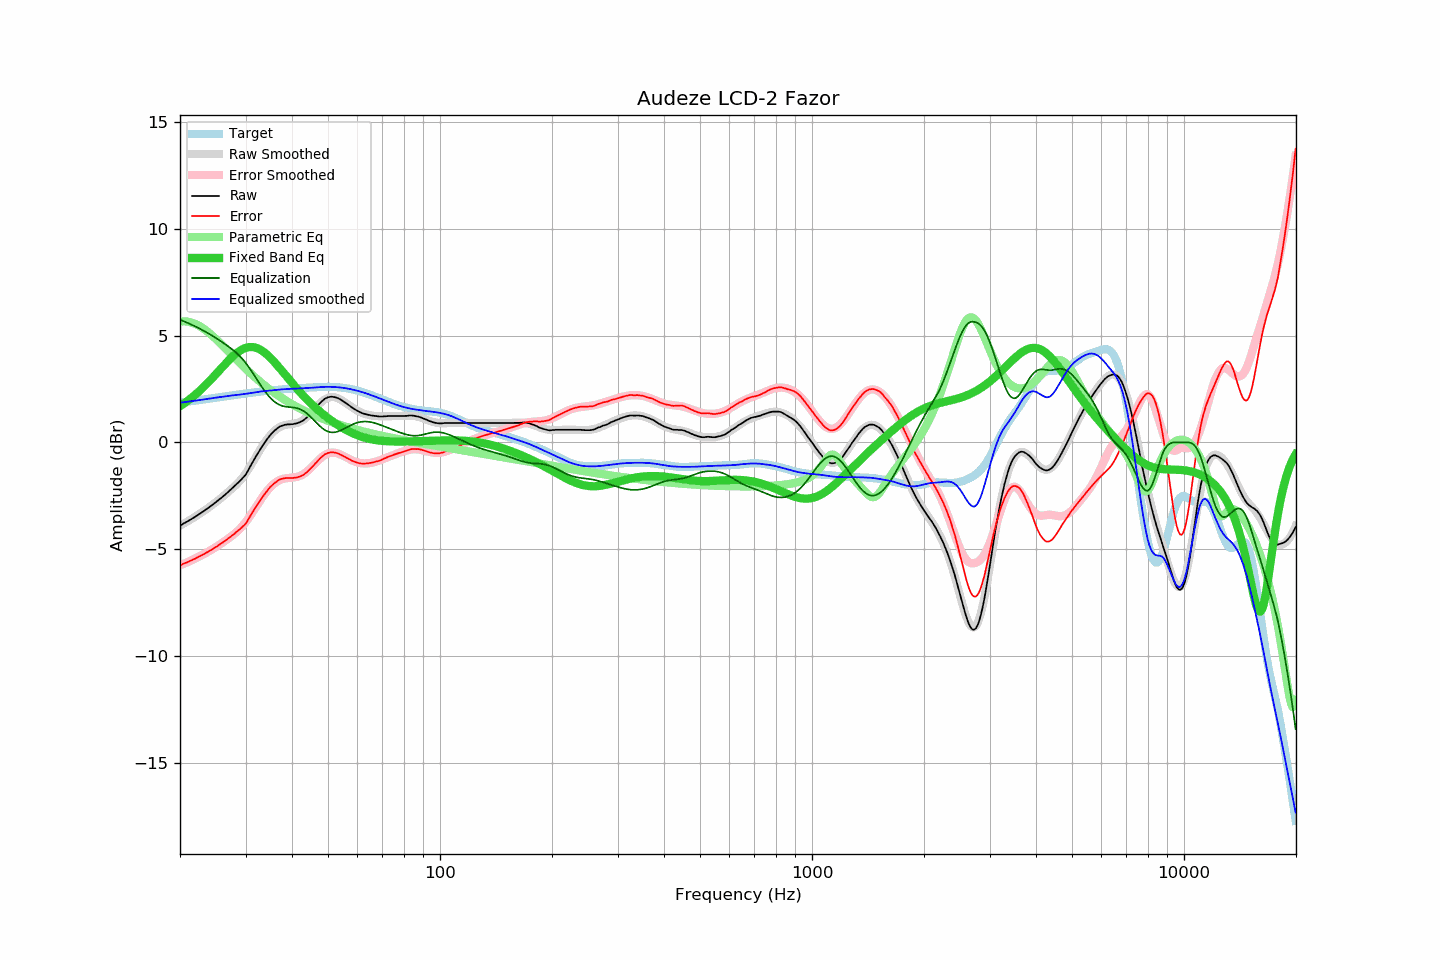

Values plotted in this chart, from the file beside it:
frequency, raw, error, smoothed, error_smoothed, equalization, parametric_eq, equalized_raw, equalized_smoothed, target
20.00, -3.89, -5.75, -3.89, -5.75, 5.75, 1.70, 1.86, 1.86, 1.86
20.20, -3.85, -5.72, -3.85, -5.72, 5.72, 1.75, 1.87, 1.87, 1.87
20.40, -3.80, -5.68, -3.81, -5.69, 5.69, 1.80, 1.89, 1.88, 1.88
20.61, -3.76, -5.66, -3.77, -5.66, 5.66, 1.85, 1.89, 1.89, 1.89
20.81, -3.72, -5.62, -3.72, -5.63, 5.63, 1.91, 1.90, 1.90, 1.90
21.02, -3.68, -5.60, -3.68, -5.59, 5.59, 1.96, 1.91, 1.91, 1.91
21.23, -3.63, -5.56, -3.64, -5.56, 5.56, 2.02, 1.93, 1.92, 1.92
21.44, -3.59, -5.53, -3.59, -5.52, 5.52, 2.08, 1.93, 1.93, 1.93
21.66, -3.54, -5.49, -3.55, -5.49, 5.49, 2.14, 1.95, 1.94, 1.94
21.87, -3.50, -5.46, -3.50, -5.45, 5.45, 2.21, 1.95, 1.95, 1.95
22.09, -3.45, -5.42, -3.45, -5.42, 5.42, 2.27, 1.96, 1.97, 1.97
22.31, -3.40, -5.38, -3.40, -5.38, 5.38, 2.34, 1.98, 1.98, 1.98
22.54, -3.35, -5.34, -3.35, -5.34, 5.34, 2.41, 1.99, 1.99, 1.99
22.76, -3.30, -5.30, -3.30, -5.30, 5.30, 2.48, 2.00, 2.00, 2.00
22.99, -3.25, -5.26, -3.25, -5.26, 5.26, 2.55, 2.01, 2.01, 2.01
23.22, -3.20, -5.22, -3.20, -5.22, 5.22, 2.62, 2.02, 2.02, 2.02
23.45, -3.14, -5.17, -3.15, -5.18, 5.18, 2.70, 2.04, 2.03, 2.03
23.69, -3.09, -5.14, -3.10, -5.14, 5.14, 2.77, 2.04, 2.04, 2.04
23.92, -3.04, -5.10, -3.04, -5.09, 5.09, 2.85, 2.05, 2.05, 2.06
24.16, -2.98, -5.05, -2.99, -5.05, 5.05, 2.93, 2.07, 2.06, 2.07
24.40, -2.93, -5.01, -2.93, -5.01, 5.01, 3.01, 2.07, 2.08, 2.08
24.65, -2.87, -4.96, -2.87, -4.96, 4.96, 3.09, 2.09, 2.09, 2.09
24.89, -2.81, -4.91, -2.81, -4.91, 4.91, 3.17, 2.10, 2.10, 2.10
25.14, -2.76, -4.87, -2.76, -4.86, 4.86, 3.25, 2.10, 2.11, 2.11
25.39, -2.69, -4.81, -2.70, -4.81, 4.81, 3.34, 2.12, 2.12, 2.12
25.65, -2.63, -4.76, -2.63, -4.76, 4.76, 3.42, 2.13, 2.13, 2.13
25.91, -2.57, -4.71, -2.57, -4.71, 4.71, 3.50, 2.14, 2.14, 2.14
26.16, -2.51, -4.66, -2.51, -4.66, 4.66, 3.58, 2.15, 2.15, 2.15
26.43, -2.44, -4.60, -2.45, -4.61, 4.61, 3.67, 2.16, 2.16, 2.16
26.69, -2.38, -4.55, -2.38, -4.55, 4.55, 3.75, 2.17, 2.17, 2.17
26.96, -2.31, -4.50, -2.32, -4.50, 4.50, 3.82, 2.19, 2.19, 2.18
27.23, -2.24, -4.44, -2.25, -4.45, 4.45, 3.90, 2.20, 2.19, 2.19
27.50, -2.17, -4.38, -2.19, -4.39, 4.39, 3.97, 2.22, 2.20, 2.20
27.77, -2.11, -4.32, -2.12, -4.33, 4.33, 4.04, 2.22, 2.21, 2.21
28.05, -2.04, -4.26, -2.05, -4.27, 4.27, 4.11, 2.23, 2.22, 2.22
28.33, -1.96, -4.20, -1.98, -4.20, 4.20, 4.17, 2.24, 2.22, 2.23
28.62, -1.89, -4.14, -1.90, -4.14, 4.14, 4.23, 2.24, 2.23, 2.24
28.90, -1.82, -4.08, -1.82, -4.06, 4.06, 4.28, 2.24, 2.24, 2.25
29.19, -1.74, -4.01, -1.73, -3.98, 3.98, 4.33, 2.24, 2.25, 2.26
29.48, -1.66, -3.94, -1.64, -3.90, 3.90, 4.37, 2.24, 2.26, 2.28
29.78, -1.58, -3.87, -1.54, -3.81, 3.81, 4.41, 2.23, 2.27, 2.29
30.08, -1.49, -3.79, -1.43, -3.71, 3.71, 4.43, 2.22, 2.28, 2.30
30.38, -1.35, -3.66, -1.32, -3.61, 3.61, 4.45, 2.26, 2.29, 2.31
30.68, -1.21, -3.53, -1.21, -3.51, 3.51, 4.47, 2.30, 2.30, 2.32
30.99, -1.08, -3.41, -1.08, -3.40, 3.40, 4.47, 2.31, 2.31, 2.33
31.30, -0.94, -3.28, -0.96, -3.29, 3.29, 4.47, 2.34, 2.32, 2.34
31.61, -0.81, -3.16, -0.83, -3.17, 3.17, 4.46, 2.36, 2.34, 2.35
31.93, -0.68, -3.04, -0.70, -3.05, 3.05, 4.44, 2.37, 2.35, 2.36
32.24, -0.56, -2.93, -0.57, -2.93, 2.93, 4.42, 2.37, 2.36, 2.37
32.57, -0.43, -2.81, -0.44, -2.82, 2.82, 4.38, 2.38, 2.37, 2.37
32.89, -0.31, -2.70, -0.32, -2.70, 2.70, 4.35, 2.39, 2.39, 2.38
33.22, -0.19, -2.59, -0.19, -2.59, 2.59, 4.30, 2.40, 2.40, 2.39
33.55, -0.08, -2.48, -0.08, -2.48, 2.48, 4.25, 2.40, 2.40, 2.40
33.89, 0.03, -2.38, 0.03, -2.38, 2.38, 4.19, 2.41, 2.41, 2.41
34.23, 0.14, -2.28, 0.14, -2.28, 2.28, 4.13, 2.42, 2.42, 2.42
34.57, 0.24, -2.19, 0.24, -2.19, 2.19, 4.06, 2.43, 2.43, 2.43
34.92, 0.34, -2.10, 0.33, -2.11, 2.11, 3.98, 2.44, 2.43, 2.43
35.27, 0.42, -2.02, 0.41, -2.03, 2.03, 3.91, 2.45, 2.44, 2.44
35.62, 0.50, -1.95, 0.49, -1.96, 1.96, 3.83, 2.46, 2.45, 2.45
35.97, 0.57, -1.89, 0.56, -1.90, 1.90, 3.75, 2.47, 2.46, 2.46
... 635 more rows
